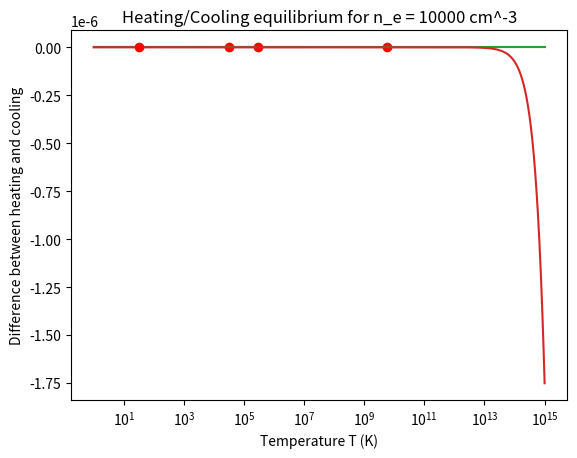

Here is the Python script that generated this plot:
#!/usr/bin/env python3
# -*- coding: utf-8 -*-
"""
Created on Wed Mar 29 13:36:13 2023

[redacted]
"""
import numpy as np
import matplotlib.pyplot as plt


# here no need for nH nor ne as they cancel out
def equilibrium1(T,Z,Tc,psi):
    return psi*Tc*k - (0.684 - 0.0416 * np.log(T/(1e4 * Z*Z)))*T*k


def equilibrium2(T,Z,Tc,psi, nH, A, xi):
    return (psi*Tc - (0.684 - 0.0416 * np.log(T/(1e4 * Z*Z)))*T - .54 * ( T/1e4 )**.37 * T)*k*nH*aB + A*xi + 8.9e-26 * (T/1e4)

def falseposition(func,params, bracket, target):
    a = bracket[0]
    b = bracket[1]
    finished = False
    while finished != True:
        #Find a point between the brackets using linear interpolation
        c = b + ((b-a)/(func(a,*params)-func(b,*params))*func(b,*params))
        if np.abs(func(c,*params)) < target:
            finished = True
            return c
        #Make sure the points we choose to continue with bracket the root
        if func(a,*params)*func(c,*params) < 0:
            b = c
        else:
            a = c
    
k=1.38e-16 # erg/K
aB = 2e-13 # cm^3 / s   
parameters1 = [0.015, 10**4, 0.929]
root1 = (falseposition(equilibrium1, parameters1, [1,10**7],10**-20))
x1=np.linspace(1,10**7,1000)
plt.plot(x1, equilibrium1(x1, *parameters1))
plt.plot(root1, equilibrium1(root1,*parameters1), 'or')
plt.xscale('log')
plt.grid()
plt.title('Simplified Heating/Cooling equilibrium')
plt.xlabel('Temperature T (K)')
plt.ylabel('Difference between heating and cooling')
plt.show()

print('In the simplified model, the equilibrium temperature is ', root1)
n_e = [10**-4,1, 10**4]
for i  in range(len(n_e)):
    parameters2 = [0.015,10**4,0.929,n_e[i], 5*10**-5, 10**-15]
    root2 = falseposition(equilibrium2,parameters2,[1,10**15], 10**-10)
    x2=np.linspace(1,10**15,1000)
    plt.plot(x2,equilibrium2(x2,*parameters2))
    plt.grid()
    plt.plot(root2,equilibrium2(root2,*parameters2),'or')
    plt.xscale('log')
    plt.title(r'Heating/Cooling equilibrium for n_e = {} cm^-3'.format(n_e[i]))
    plt.xlabel('Temperature T (K)')
    plt.ylabel("Difference between heating and cooling")
    plt.show()
    print('With a density of ', n_e[i], ', the equilibrium temperature is', root2)
